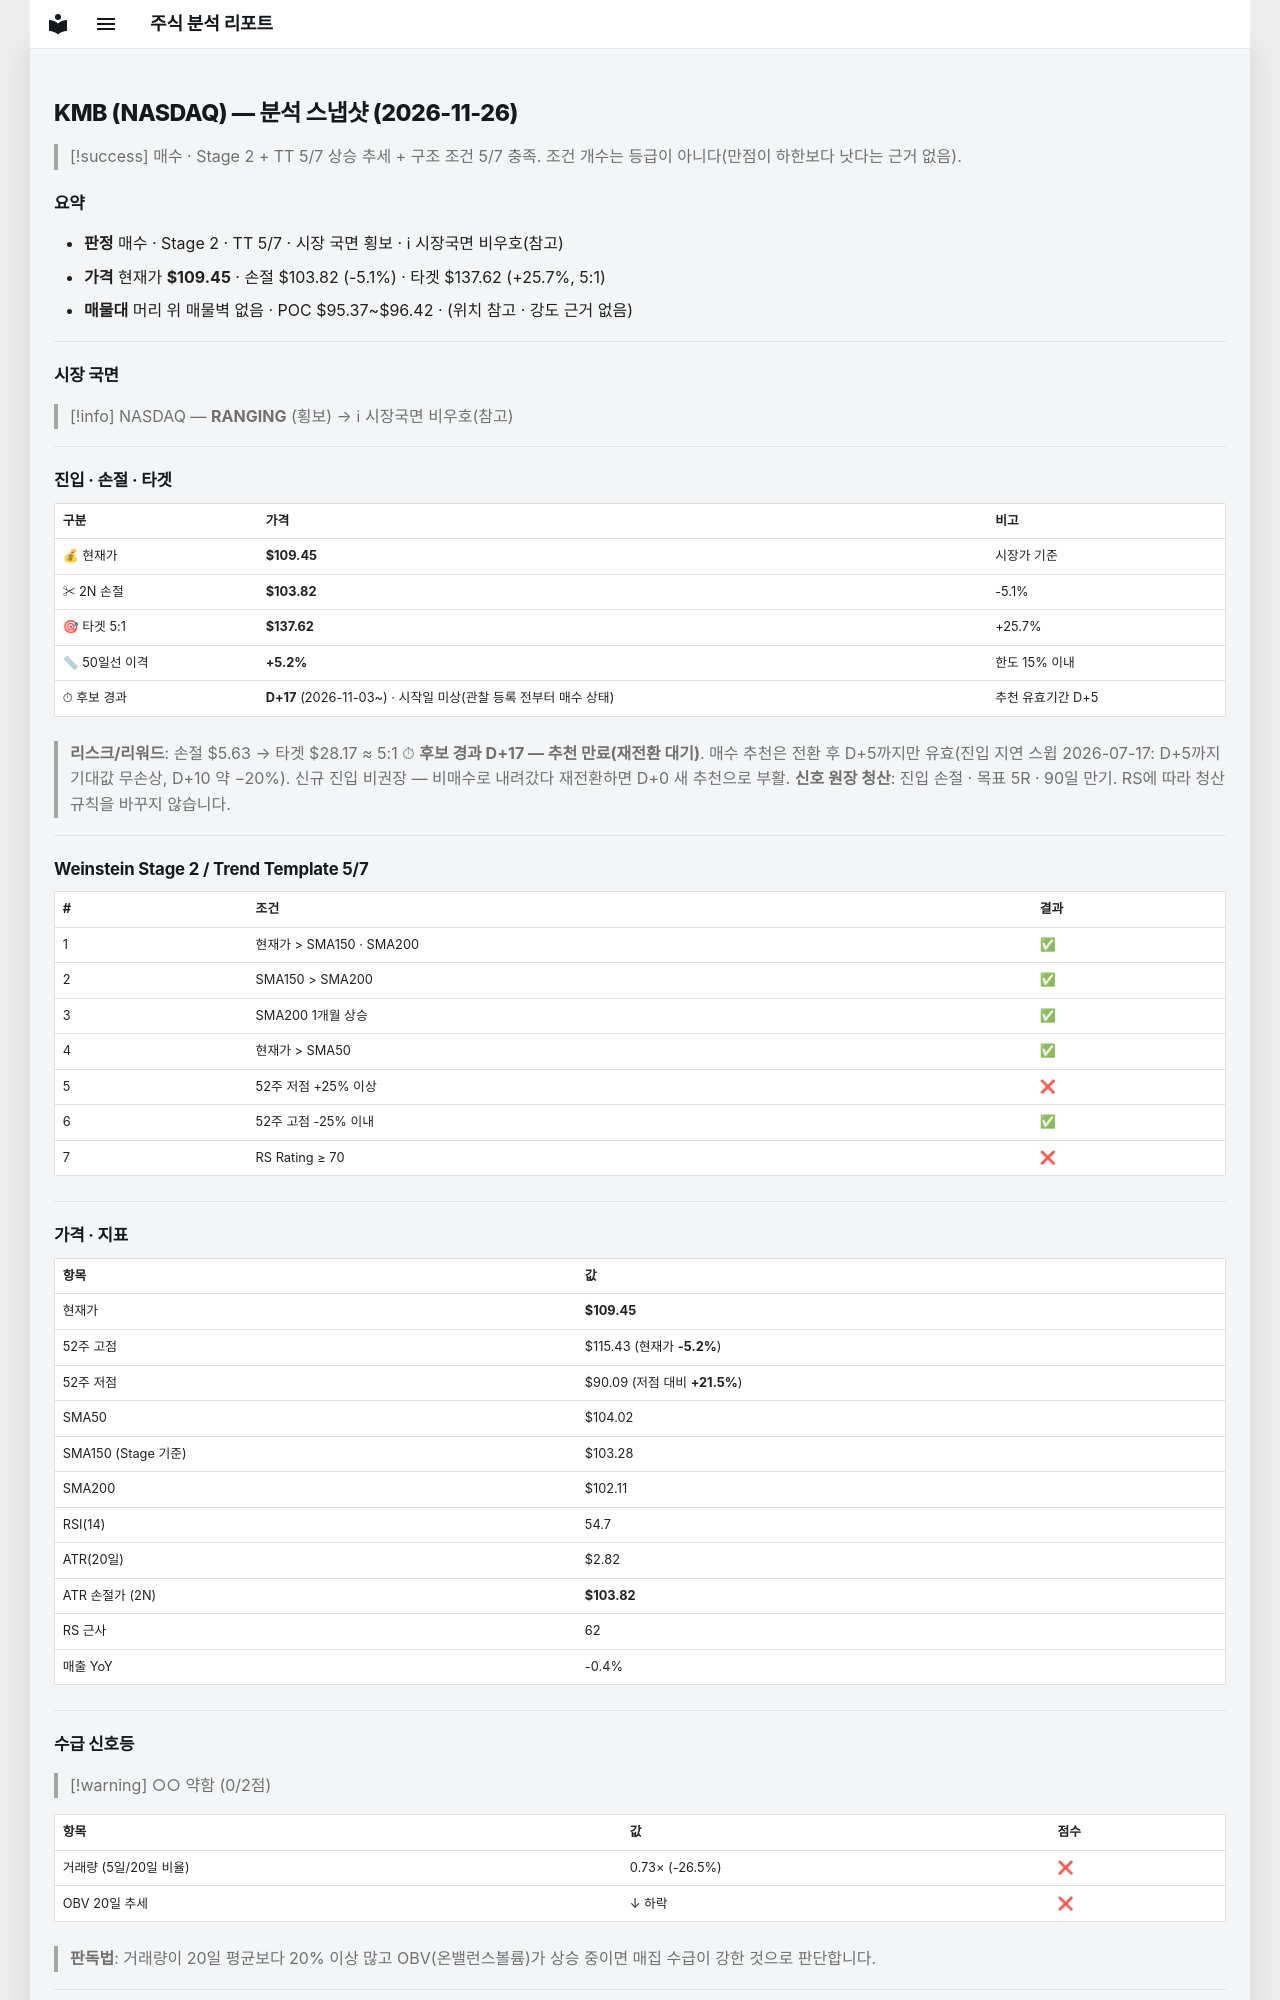

repository: soloandco/stock-reports · page: snapshots/KMB-2026-11-26/index.html · generator: mkdocs

---
type: analysis-snapshot
title: KMB 분석 스냅샷
ticker: KMB
market: NASDAQ
created: 2026-11-26
updated: 2026-11-26
bar-date: 2026-11-25
verdict: 매수관찰
real-rr: 1.06
sma50-gap-pct: 5.2
candidate-days: 17
candidate-since: 2026-11-03
candidate-start-unknown: true
weekly-position: 저항대아래
weekly-overhead-price: 115.43
weekly-overhead-pct: 5.5
stage: 2
trend-template-score: 5
tt-max: 7
ma-set: sma-50-150-200
price: 109.44999694824219
stop-price: 103.81617656942717
market-regime: RANGING
supply-demand-score: 0/2
supply-demand-label: 약함
status: tracking
tags:
  - stock-agent
  - watchlist
  - KMB
  - analysis
related:
  - "[[analysis-template]]"
---

# KMB (NASDAQ) — 분석 스냅샷 (2026-11-26)

> [!success] 매수 · Stage 2 + TT 5/7
> 상승 추세 + 구조 조건 5/7 충족. 조건 개수는 등급이 아니다(만점이 하한보다 낫다는 근거 없음).

## 요약

- **판정** 매수 · Stage 2 · TT 5/7 · 시장 국면 횡보 · ℹ 시장국면 비우호(참고)
- **가격** 현재가 **$109.45** · 손절 $103.82 (-5.1%) · 타겟 $137.62 (+25.7%, 5:1)
- **매물대** 머리 위 매물벽 없음 · POC $95.37~$96.42 · (위치 참고 · 강도 근거 없음)

---

## 시장 국면

> [!info] NASDAQ — **RANGING** (횡보) → ℹ 시장국면 비우호(참고)

---

## 진입 · 손절 · 타겟

| 구분 | 가격 | 비고 |
|------|------|------|
| 💰 현재가 | **$109.45** | 시장가 기준 |
| ✂ 2N 손절 | **$103.82** | -5.1% |
| 🎯 타겟 5:1 | **$137.62** | +25.7% |
| 📏 50일선 이격 | **+5.2%** | 한도 15% 이내 |
| ⏱ 후보 경과 | **D+17** (2026-11-03~) · 시작일 미상(관찰 등록 전부터 매수 상태) | 추천 유효기간 D+5 |

> **리스크/리워드**: 손절 $5.63 → 타겟 $28.17 ≈ 5:1
> ⏱ **후보 경과 D+17 — 추천 만료(재전환 대기)**. 매수 추천은 전환 후 D+5까지만 유효(진입 지연 스윕 2026-07-17: D+5까지 기대값 무손상, D+10 약 −20%). 신규 진입 비권장 — 비매수로 내려갔다 재전환하면 D+0 새 추천으로 부활.
> **신호 원장 청산**: 진입 손절 · 목표 5R · 90일 만기. RS에 따라 청산 규칙을 바꾸지 않습니다.

---

## Weinstein Stage 2 / Trend Template 5/7

| # | 조건 | 결과 |
|---|------|------|
| 1 | 현재가 > SMA150 · SMA200 | ✅ |
| 2 | SMA150 > SMA200 | ✅ |
| 3 | SMA200 1개월 상승 | ✅ |
| 4 | 현재가 > SMA50 | ✅ |
| 5 | 52주 저점 +25% 이상 | ❌ |
| 6 | 52주 고점 -25% 이내 | ✅ |
| 7 | RS Rating ≥ 70 | ❌ |

---

## 가격 · 지표

| 항목 | 값 |
|------|---|
| 현재가 | **$109.45** |
| 52주 고점 | $115.43 (현재가 **-5.2%**) |
| 52주 저점 | $90.09 (저점 대비 **+21.5%**) |
| SMA50 | $104.02 |
| SMA150 (Stage 기준) | $103.28 |
| SMA200 | $102.11 |
| RSI(14) | 54.7 |
| ATR(20일) | $2.82 |
| ATR 손절가 (2N) | **$103.82** |
| RS 근사 | 62 |
| 매출 YoY | -0.4% |

---
## 수급 신호등

> [!warning] ○○ 약함 (0/2점)

| 항목 | 값 | 점수 |
|------|------|------|
| 거래량 (5일/20일 비율) | 0.73× (-26.5%) | ❌ |
| OBV 20일 추세 | ↓ 하락 | ❌ |

> **판독법**: 거래량이 20일 평균보다 20% 이상 많고 OBV(온밸런스볼륨)가 상승 중이면 매집 수급이 강한 것으로 판단합니다.

---
